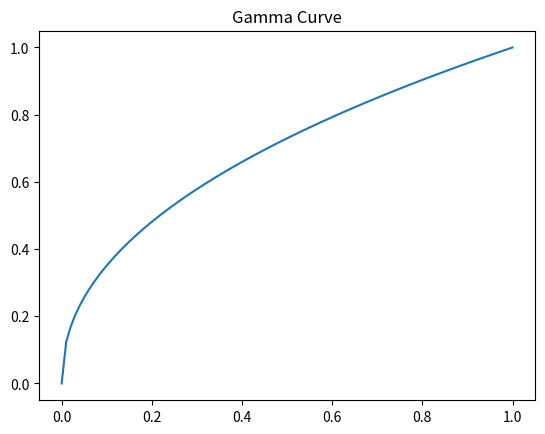

Generate this figure with matplotlib:
import numpy as np
import matplotlib.pyplot as plt

def gamma_encode(x, gamma=2.2):
    return x ** (1/gamma)

x = np.linspace(0,1,100)

plt.plot(x, gamma_encode(x))
plt.title("Gamma Curve")
plt.show()
